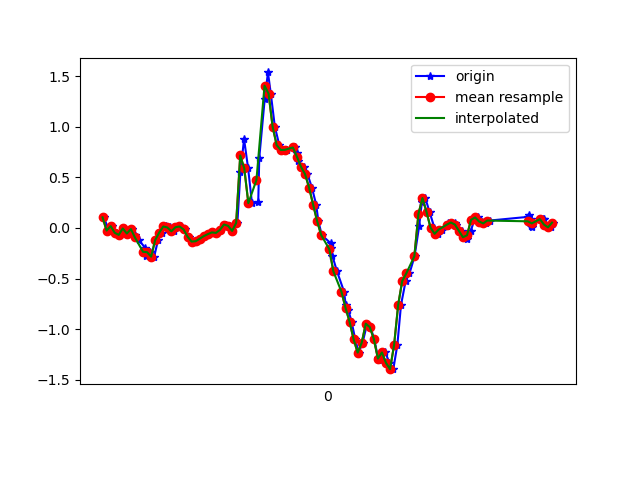

Values plotted in this chart, from the file beside it:
1618192169386, 887832401938483, 0.10453867, 0.09109667, -0.00601165
1618192169412, 887832420981235, -0.02619, -0.09949, 0.02698
1618192169428, 887832440024003, 0.0178, 0.1815, -0.02312
1618192169445, 887832459041971, -0.04818, 0.06055, 0.02575
1618192169464, 887832478084723, -0.06895, 0.1839, -0.03045
1618192169486, 887832497116195, -0.005417, 0.1876, 0.0172
1618192169502, 887832516133091, -0.05551, -0.02375, -0.02189
1618192169525, 887832535174755, -0.01153, 0.162, 0.009871
1618192169541, 887832554216451, -0.06895, -0.1019, 0.007427
1618192169559, 887832573233347, -0.1203, 0.08132, 0.006206
1618192169591, 887832592275043, -0.1972, -0.2864, 0.04774
1618192169597, 887832611257731, -0.2754, -0.09827, 0.006206
1618192169616, 887832630270787, -0.24, -0.3487, 0.05263
1618192169635, 887832649308675, -0.284, -0.004198, -0.01579
1618192169654, 887832668346531, -0.1203, -0.04207, 0.01476
1618192169673, 887832687384387, -0.04573, -0.05429, -0.0109
1618192169692, 887832706402947, 0.01413, 0.2194, -0.01456
1618192169712, 887832725441091, 0.004357, -0.06895, 0.02209
1618192169731, 887832744479235, -0.03352, 0.3403, -0.0109
1618192169750, 887832763492611, 0.0068, 0.1766, 0.02087
1618192169769, 887832782530755, 0.01413, 0.0911, 0.02698
1618192169788, 887832801584195, -0.01519, 0.129, 0.01964
1618192169807, 887832820598211, -0.08727, 0.107, 0.02087
1618192169831, 887832839636995, -0.1349, 0.06178, 0.02331
1618192169845, 887832858675843, -0.1313, 0.02146, 0.02453
1618192169864, 887832877714627, -0.1068, 0.004354, 0.006206
1618192169884, 887832896728707, -0.08116, 0.004354, -0.02189
1618192169903, 887832915773571, -0.06162, 0.00191, -0.04266
1618192169925, 887832934812611, -0.04451, -0.00542, -0.06954
1618192169943, 887832953851651, -0.0494, 0.01413, -0.09886
1618192169967, 887832972890691, -0.01886, 0.02024, -0.1221
1618192169990, 887832991929731, 0.03368, 0.01168, -0.1428
1618192170010, 887833010941699, 0.02024, -0.0323, -0.1709
1618192170021, 887833029980675, -0.02985, -0.05918, -0.2198
1618192170046, 887833049019651, 0.05078, -0.09094, -0.3371
1618192170061, 887833068058563, 0.5541, -0.4123, -0.32
1618192170079, 887833087072771, 0.8779, -1.1, -0.1123
1618192170099, 887833106108227, 0.5883, -1.75, -0.08054
1618192170118, 887833125147139, 0.245, -2.288, -0.2552
1618192170149, 887833144185987, 0.2524, -2.757, -0.5399
1618192170154, 887833163224835, 0.6922, -3.219, -0.7244
1618192170181, 887833182238979, 1.275, -3.48, -0.8893
1618192170197, 887833201277827, 1.536, -3.59, -1.051
1618192170211, 887833220306115, 1.326, -3.65, -1.136
1618192170231, 887833239344707, 1, -3.614, -1.194
1618192170253, 887833258383299, 0.818, -3.468, -1.23
1618192170271, 887833277397059, 0.7704, -3.255, -1.264
1618192170292, 887833296435651, 0.7716, -2.979, -1.262
1618192170330, 887833315456387, 0.7948, -2.66, -1.217
1618192170341, 887833334494467, 0.7423, -2.33, -1.13
1618192170345, 887833353532675, 0.6641, -1.99, -1.018
1618192170374, 887833372546051, 0.6042, -1.621, -0.8893
1618192170392, 887833391584259, 0.5321, -1.236, -0.7562
1618192170414, 887833410612099, 0.399, -0.8594, -0.623
1618192170435, 887833429781992, 0.2304, -0.4929, -0.4923
1618192170446, 887833448819944, 0.06544, -0.1178, -0.3762
1618192170463, 887833467833064, -0.07139, 0.2548, -0.2736
1618192170507, 887833486871016, -0.152, 0.614, -0.1697
1618192170510, 887833505908968, -0.2021, 0.9512, -0.04877
1618192170515, 887833524939624, -0.2754, 1.247, 0.1027
1618192170538, 887833543977448, -0.4294, 1.525, 0.2848
... 56 more rows
